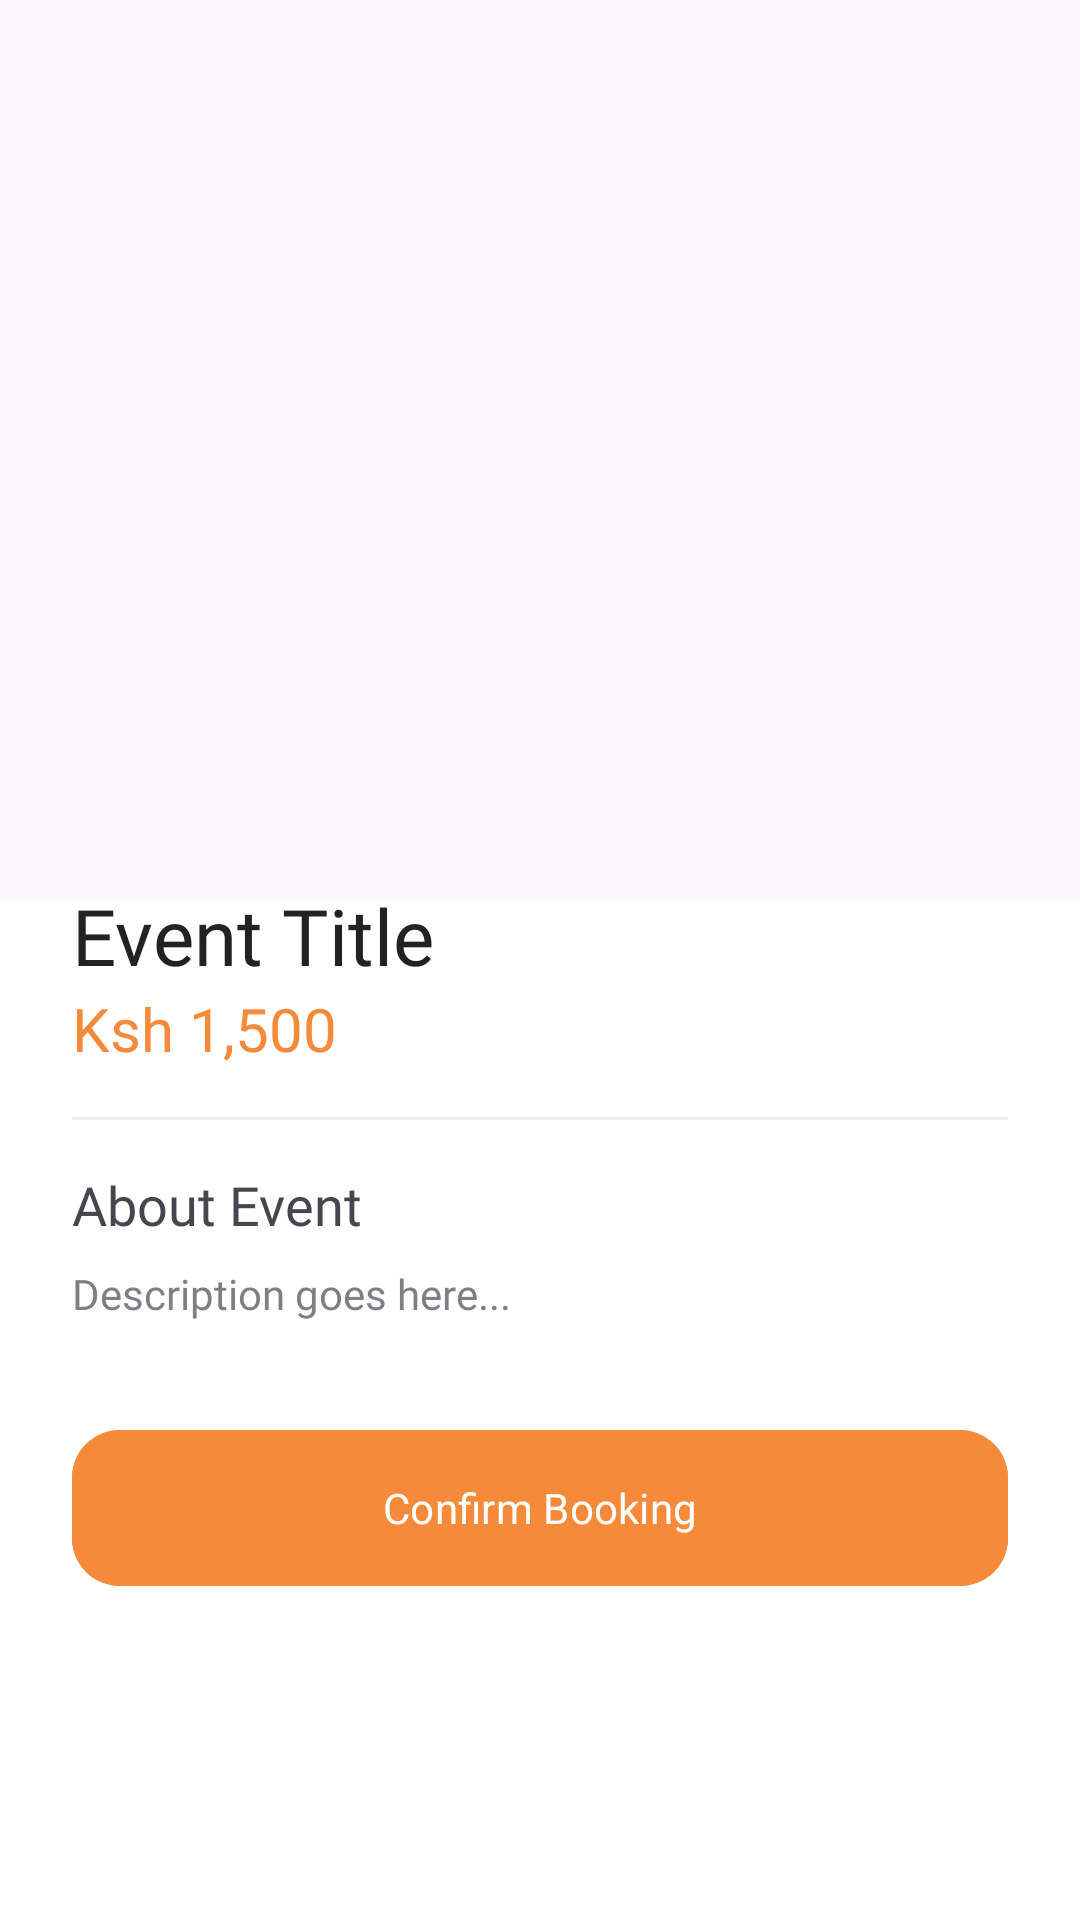

This screen was rendered from an Android layout file. Write that file and the resources it references.
<!-- AndroidManifest.xml: application theme Theme.Event_booking -->
<!-- res/layout/activity_booking.xml -->
<?xml version="1.0" encoding="utf-8"?>
<androidx.coordinatorlayout.widget.CoordinatorLayout
    xmlns:android="http://schemas.android.com/apk/res/android"
    xmlns:app="http://schemas.android.com/apk/res-auto"
    android:layout_width="match_parent"
    android:layout_height="match_parent"
    android:background="@color/white">

    <com.google.android.material.appbar.AppBarLayout
        android:id="@+id/appBar"
        android:layout_width="match_parent"
        android:layout_height="300dp"
        android:theme="@style/ThemeOverlay.AppCompat.Dark.ActionBar">

        <com.google.android.material.appbar.CollapsingToolbarLayout
            android:layout_width="match_parent"
            android:layout_height="match_parent"
            app:contentScrim="@color/pink_primary"
            app:layout_scrollFlags="scroll|exitUntilCollapsed">

            <ImageView
                android:id="@+id/ivBookingImage"
                android:layout_width="match_parent"
                android:layout_height="match_parent"
                android:scaleType="centerCrop"
                android:src="@drawable/event_placeholder"
                app:layout_collapseMode="parallax" />

            <androidx.appcompat.widget.Toolbar
                android:id="@+id/toolbar"
                android:layout_width="match_parent"
                android:layout_height="?attr/actionBarSize"
                app:layout_collapseMode="pin" />

        </com.google.android.material.appbar.CollapsingToolbarLayout>
    </com.google.android.material.appbar.AppBarLayout>

    <androidx.core.widget.NestedScrollView
        android:layout_width="match_parent"
        android:layout_height="match_parent"
        android:background="@drawable/bg_rounded_top"
        android:layout_marginTop="-30dp"
        app:layout_behavior="@string/appbar_scrolling_view_behavior">

        <LinearLayout
            android:layout_width="match_parent"
            android:layout_height="wrap_content"
            android:orientation="vertical"
            android:padding="24dp">

            <TextView
                android:id="@+id/tvBookingTitle"
                android:layout_width="match_parent"
                android:layout_height="wrap_content"
                android:fontFamily="@font/poppins_bold"
                android:text="Event Title"
                android:textColor="@color/text_dark"
                android:textSize="26sp" />

            <TextView
                android:id="@+id/tvBookingPrice"
                android:layout_width="wrap_content"
                android:layout_height="wrap_content"
                android:text="Ksh 1,500"
                android:textColor="@color/pink_primary"
                android:fontFamily="@font/poppins_bold"
                android:textSize="20sp" />

            <View
                android:layout_width="match_parent"
                android:layout_height="1dp"
                android:layout_marginVertical="16dp"
                android:background="#EEEEEE" />

            <TextView
                android:layout_width="wrap_content"
                android:layout_height="wrap_content"
                android:text="About Event"
                android:fontFamily="@font/poppins_semibold"
                android:textSize="18sp" />

            <TextView
                android:id="@+id/tvBookingDescription"
                android:layout_width="match_parent"
                android:layout_height="wrap_content"
                android:layout_marginTop="8dp"
                android:alpha="0.7"
                android:lineSpacingExtra="4dp"
                android:text="Description goes here..."
                android:fontFamily="@font/poppins_regular" />

            <com.google.android.material.button.MaterialButton
                android:id="@+id/btnConfirmBooking"
                android:layout_width="match_parent"
                android:layout_height="60dp"
                android:layout_marginTop="32dp"
                android:text="Confirm Booking"
                app:cornerRadius="16dp"
                android:textAllCaps="false"
                android:fontFamily="@font/poppins_bold"
                android:backgroundTint="@color/pink_primary" />

        </LinearLayout>
    </androidx.core.widget.NestedScrollView>

</androidx.coordinatorlayout.widget.CoordinatorLayout>
<!-- resources referenced by this layout -->
<resources>
  <color name="pink_primary">#F58B3A</color>
  <color name="text_dark">#222222</color>
  <color name="white">#FFFFFF</color>
  <style name="Theme.Event_booking" parent="Base.Theme.Event_booking" />
  <style name="Base.Theme.Event_booking" parent="Theme.Material3.Light.NoActionBar">
          <item name="colorPrimary">@color/pink_primary</item>
          <item name="colorPrimaryContainer">@color/pink_primary_light</item>
          <item name="colorSecondary">@color/pink_primary_dark</item>
          <item name="android:statusBarColor">@color/pink_primary</item>
          <item name="android:navigationBarColor">@color/surface_light</item>
          <item name="android:windowBackground">@color/background_light</item>
      </style>
  <color name="pink_primary_light">#FDEBDE</color>
  <color name="pink_primary_dark">#D8742B</color>
  <color name="surface_light">#FFFFFF</color>
  <color name="background_light">#FAFAFD</color>
</resources>
